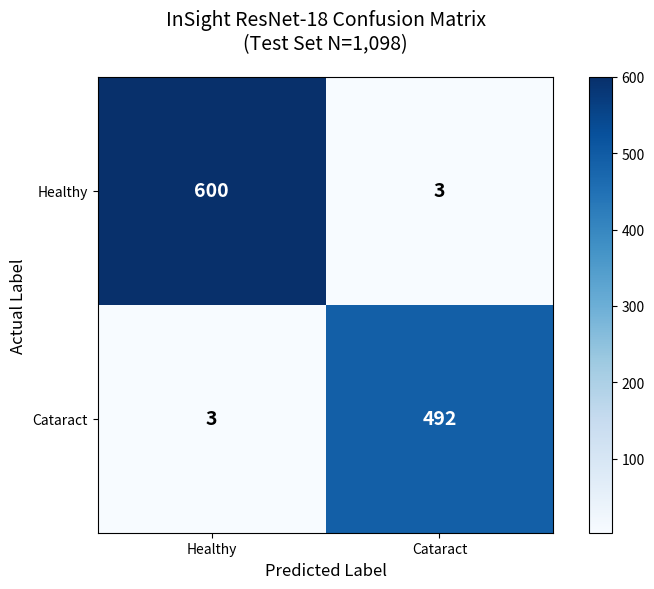

Generate this figure with matplotlib:
import matplotlib.pyplot as plt
import numpy as np

# Mock Data representing 99.52% accuracy
# [True Negative, False Positive]
# [False Negative, True Positive]
cm = np.array([[600, 3], 
               [3, 492]]) 

# Calculate percentages for the annotations
cm_sum = np.sum(cm)
cm_perc = cm / cm_sum.astype(float) * 100

fig, ax = plt.subplots(figsize=(8, 6))

# Create the heatmap manually
im = ax.imshow(cm, interpolation='nearest', cmap=plt.cm.Blues)
ax.figure.colorbar(im, ax=ax)

# Labels
classes = ['Healthy', 'Cataract']
tick_marks = np.arange(len(classes))
ax.set_xticks(tick_marks)
ax.set_yticks(tick_marks)
ax.set_xticklabels(classes)
ax.set_yticklabels(classes)

# Title and Labels
ax.set_title('InSight ResNet-18 Confusion Matrix\n(Test Set N=1,098)', fontsize=14, pad=20)
ax.set_ylabel('Actual Label', fontsize=12)
ax.set_xlabel('Predicted Label', fontsize=12)

# Loop over data dimensions and create text annotations.
thresh = cm.max() / 2.
for i in range(cm.shape[0]):
    for j in range(cm.shape[1]):
        ax.text(j, i, format(cm[i, j], 'd'),
                ha="center", va="center",
                color="white" if cm[i, j] > thresh else "black",
                fontsize=14, fontweight='bold')

plt.tight_layout()
plt.show()